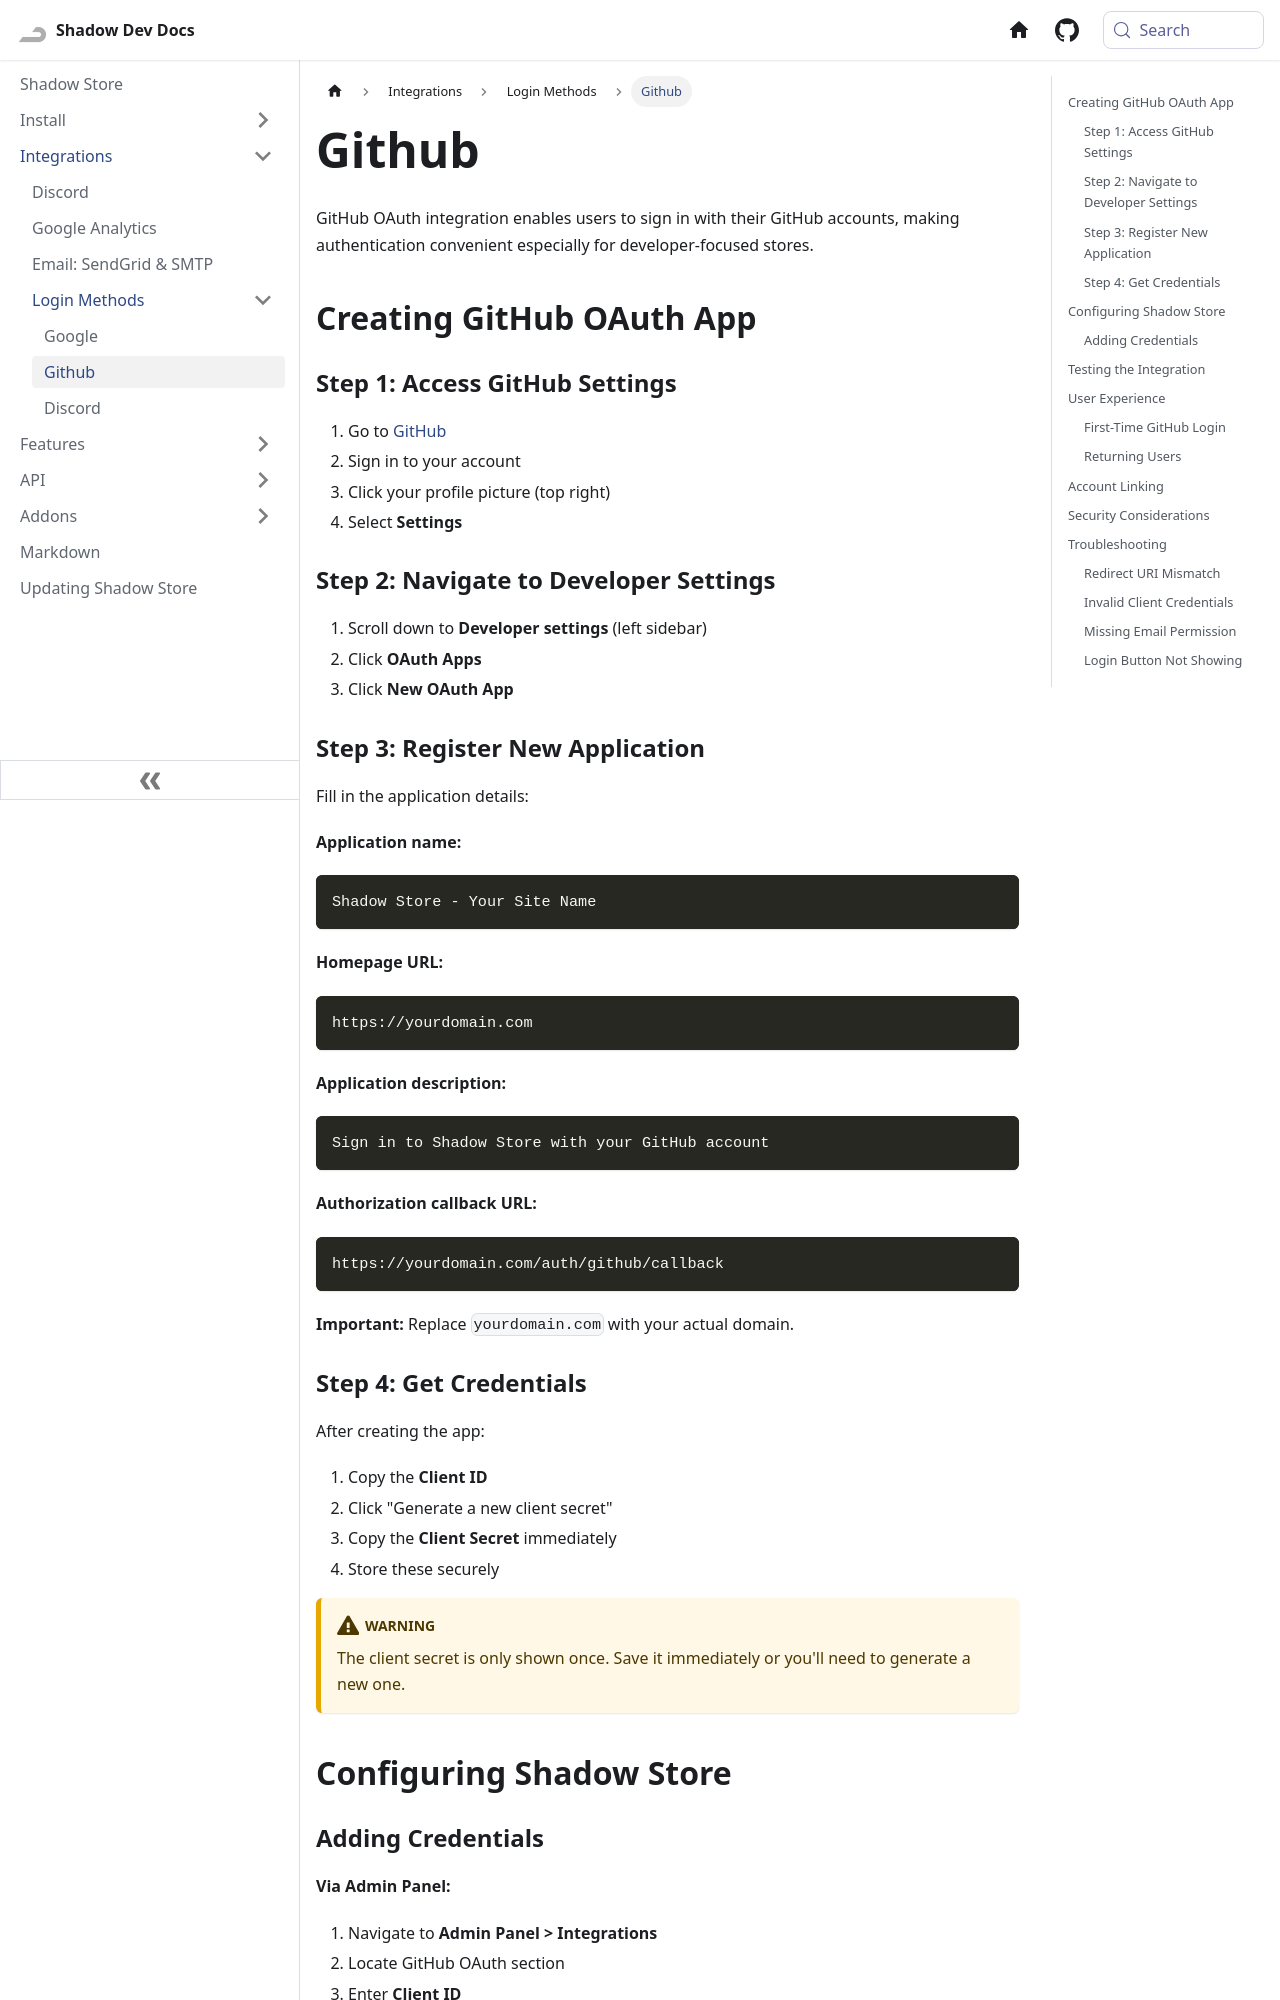

repository: Shadow-Develops/docusaurus · page: shadowStore/integrations/login/github.html · generator: docusaurus

---
sidebar_position: 2
pagination_next: null
---

# Github

GitHub OAuth integration enables users to sign in with their GitHub accounts, making authentication convenient especially for developer-focused stores.

## Creating GitHub OAuth App

### Step 1: Access GitHub Settings

1. Go to [GitHub](https://github.com/)
2. Sign in to your account
3. Click your profile picture (top right)
4. Select **Settings**

### Step 2: Navigate to Developer Settings

1. Scroll down to **Developer settings** (left sidebar)
2. Click **OAuth Apps**
3. Click **New OAuth App**

### Step 3: Register New Application

Fill in the application details:

**Application name:**

```
Shadow Store - Your Site Name
```

**Homepage URL:**

```
https://yourdomain.com
```

**Application description:**

```
Sign in to Shadow Store with your GitHub account
```

**Authorization callback URL:**

```
https://yourdomain.com/auth/github/callback
```

**Important:** Replace `yourdomain.com` with your actual domain.

### Step 4: Get Credentials

After creating the app:

1. Copy the **Client ID**
2. Click "Generate a new client secret"
3. Copy the **Client Secret** immediately
4. Store these securely

:::warning
The client secret is only shown once. Save it immediately or you'll need to generate a new one.
:::

## Configuring Shadow Store
